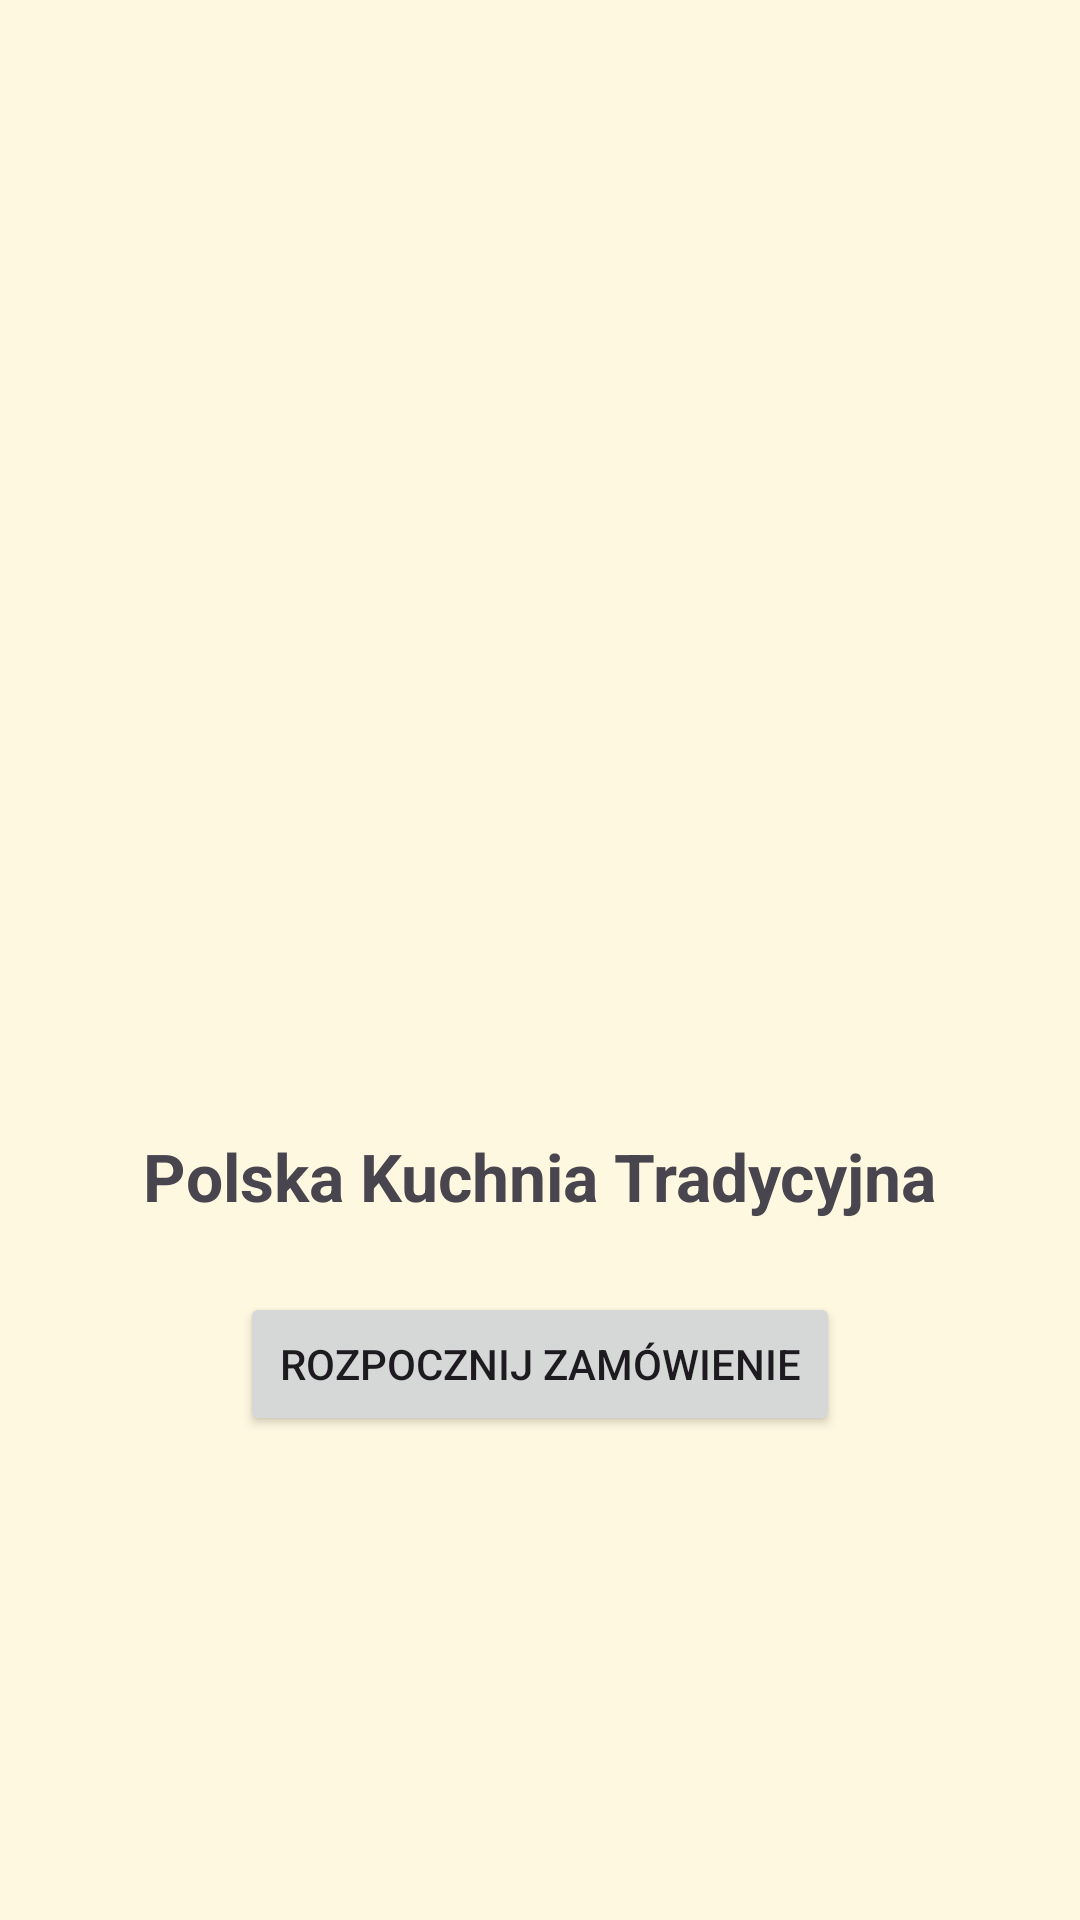

This screen was rendered from an Android layout file. Write that file and the resources it references.
<!-- AndroidManifest.xml: application theme Theme.Kuchnia_polska -->
<!-- res/layout/fragment_start.xml -->
<?xml version="1.0" encoding="utf-8"?>
<LinearLayout
    xmlns:android="http://schemas.android.com/apk/res/android"
    android:id="@+id/startRoot"
    android:layout_width="match_parent"
    android:layout_height="match_parent"
    android:orientation="vertical"
    android:gravity="center"
    android:padding="24dp"
    android:background="#FFF8E1">

    <ImageView
        android:id="@+id/imgLogo"
        android:layout_width="200dp"
        android:layout_height="200dp"
        android:src="@mipmap/ic_launcher"
        android:scaleType="centerInside"/>

    <TextView
        android:id="@+id/tvTitle"
        android:layout_width="wrap_content"
        android:layout_height="wrap_content"
        android:text="Polska Kuchnia Tradycyjna"
        android:textSize="22sp"
        android:textStyle="bold"
        android:layout_marginTop="16dp"/>

    <Button
        android:id="@+id/btnStart"
        android:layout_width="200dp"
        android:layout_height="48dp"
        android:text="Rozpocznij zamówienie"
        android:layout_marginTop="24dp"/>
</LinearLayout>
<!-- resources referenced by this layout -->
<resources>
  <style name="Theme.Kuchnia_polska" parent="Base.Theme.Kuchnia_polska" />
  <style name="Base.Theme.Kuchnia_polska" parent="Theme.Material3.DayNight.NoActionBar">
          
          
      </style>
</resources>
